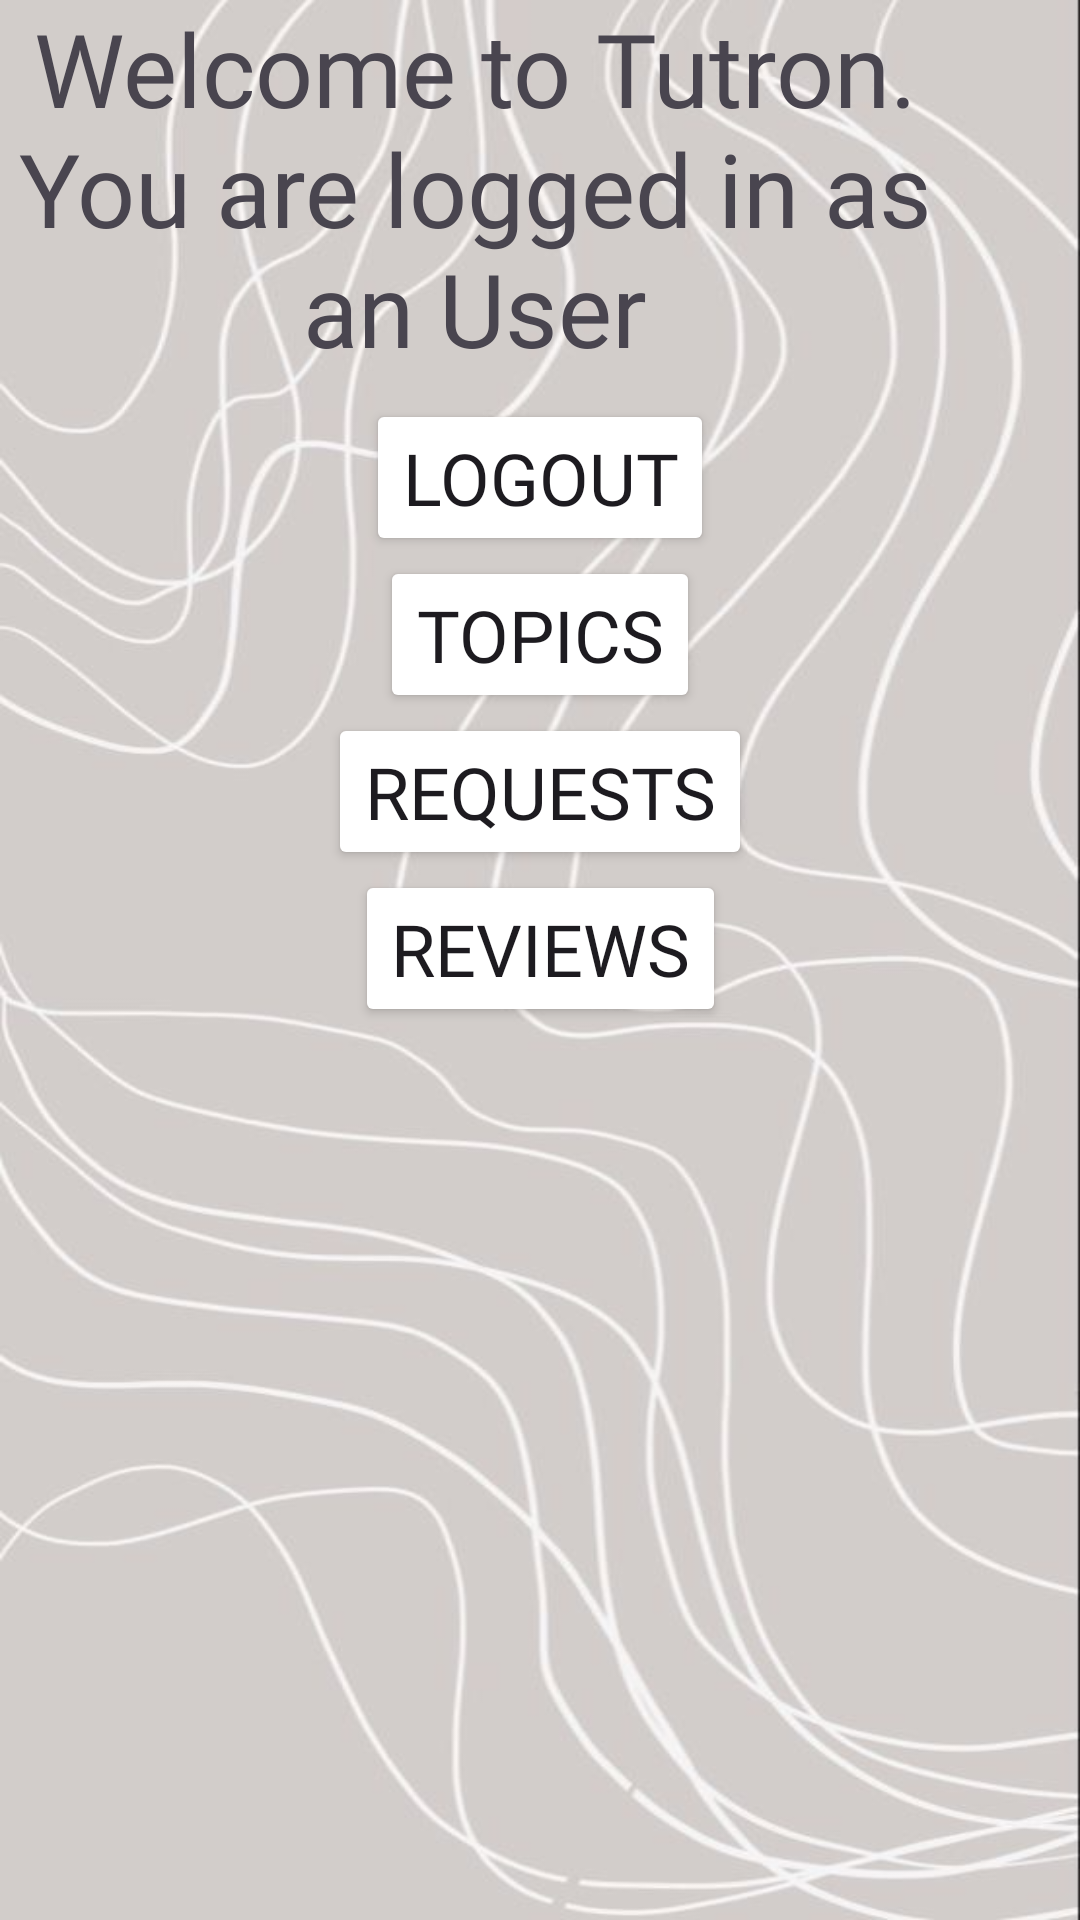

The Android layout XML behind this screen, and the referenced resources:
<!-- AndroidManifest.xml: application theme Theme.Seg2105project -->
<!-- res/layout/activity_student_home.xml -->
<?xml version="1.0" encoding="utf-8"?>
<androidx.constraintlayout.widget.ConstraintLayout xmlns:android="http://schemas.android.com/apk/res/android"
    xmlns:app="http://schemas.android.com/apk/res-auto"
    xmlns:tools="http://schemas.android.com/tools"
    android:layout_width="match_parent"
    android:layout_height="match_parent"
    android:background="@drawable/img"
    tools:context=".StudentHome">

    <TextView
        android:id="@+id/textView"
        android:layout_width="317dp"
        android:layout_height="133dp"
        android:fontFamily="@font/lobster"
        android:text="Welcome to Tutron. You are logged in as an User"
        android:textAlignment="center"
        android:textSize="34sp"
        tools:layout_editor_absoluteX="47dp"
        tools:layout_editor_absoluteY="177dp" />

    <Button
        android:id="@+id/logoutButton"
        android:layout_width="wrap_content"
        android:layout_height="wrap_content"
        android:fontFamily="@font/calistoga"
        android:text="Logout"
        android:textSize="24sp"
        app:backgroundTint="@color/latte_brown"
        app:layout_constraintEnd_toEndOf="parent"
        app:layout_constraintHorizontal_bias="0.5"
        app:layout_constraintStart_toStartOf="parent"
        app:layout_constraintTop_toBottomOf="@+id/textView" />
    <Button
        android:id="@+id/searchtopicButton"
        android:layout_width="wrap_content"
        android:layout_height="wrap_content"
        android:fontFamily="@font/calistoga"
        android:text="Topics"
        android:textSize="24sp"
        app:backgroundTint="@color/latte_brown"
        app:layout_constraintEnd_toEndOf="parent"
        app:layout_constraintHorizontal_bias="0.5"
        app:layout_constraintStart_toStartOf="parent"
        app:layout_constraintTop_toBottomOf="@+id/logoutButton" />
    <Button
        android:id="@+id/requestsButton"
        android:layout_width="wrap_content"
        android:layout_height="wrap_content"
        android:fontFamily="@font/calistoga"
        android:text="Requests"
        android:textSize="24sp"
        app:backgroundTint="@color/latte_brown"
        app:layout_constraintEnd_toEndOf="parent"
        app:layout_constraintHorizontal_bias="0.5"
        app:layout_constraintStart_toStartOf="parent"
        app:layout_constraintTop_toBottomOf="@+id/searchtopicButton" />
    <Button
        android:id="@+id/reviewButton"
        android:layout_width="wrap_content"
        android:layout_height="wrap_content"
        android:fontFamily="@font/calistoga"
        android:text="Reviews"
        android:textSize="24sp"
        app:backgroundTint="@color/latte_brown"
        app:layout_constraintEnd_toEndOf="parent"
        app:layout_constraintHorizontal_bias="0.5"
        app:layout_constraintStart_toStartOf="parent"
        app:layout_constraintTop_toBottomOf="@+id/requestsButton" />




</androidx.constraintlayout.widget.ConstraintLayout>
<!-- resources referenced by this layout -->
<resources>
  <!-- drawable img: png bitmap (drawable, 298419 bytes) -->
  <style name="Theme.Seg2105project" parent="Base.Theme.Seg2105project" />
  <style name="Base.Theme.Seg2105project" parent="Theme.Material3.DayNight.NoActionBar">
          
          
      </style>
</resources>
